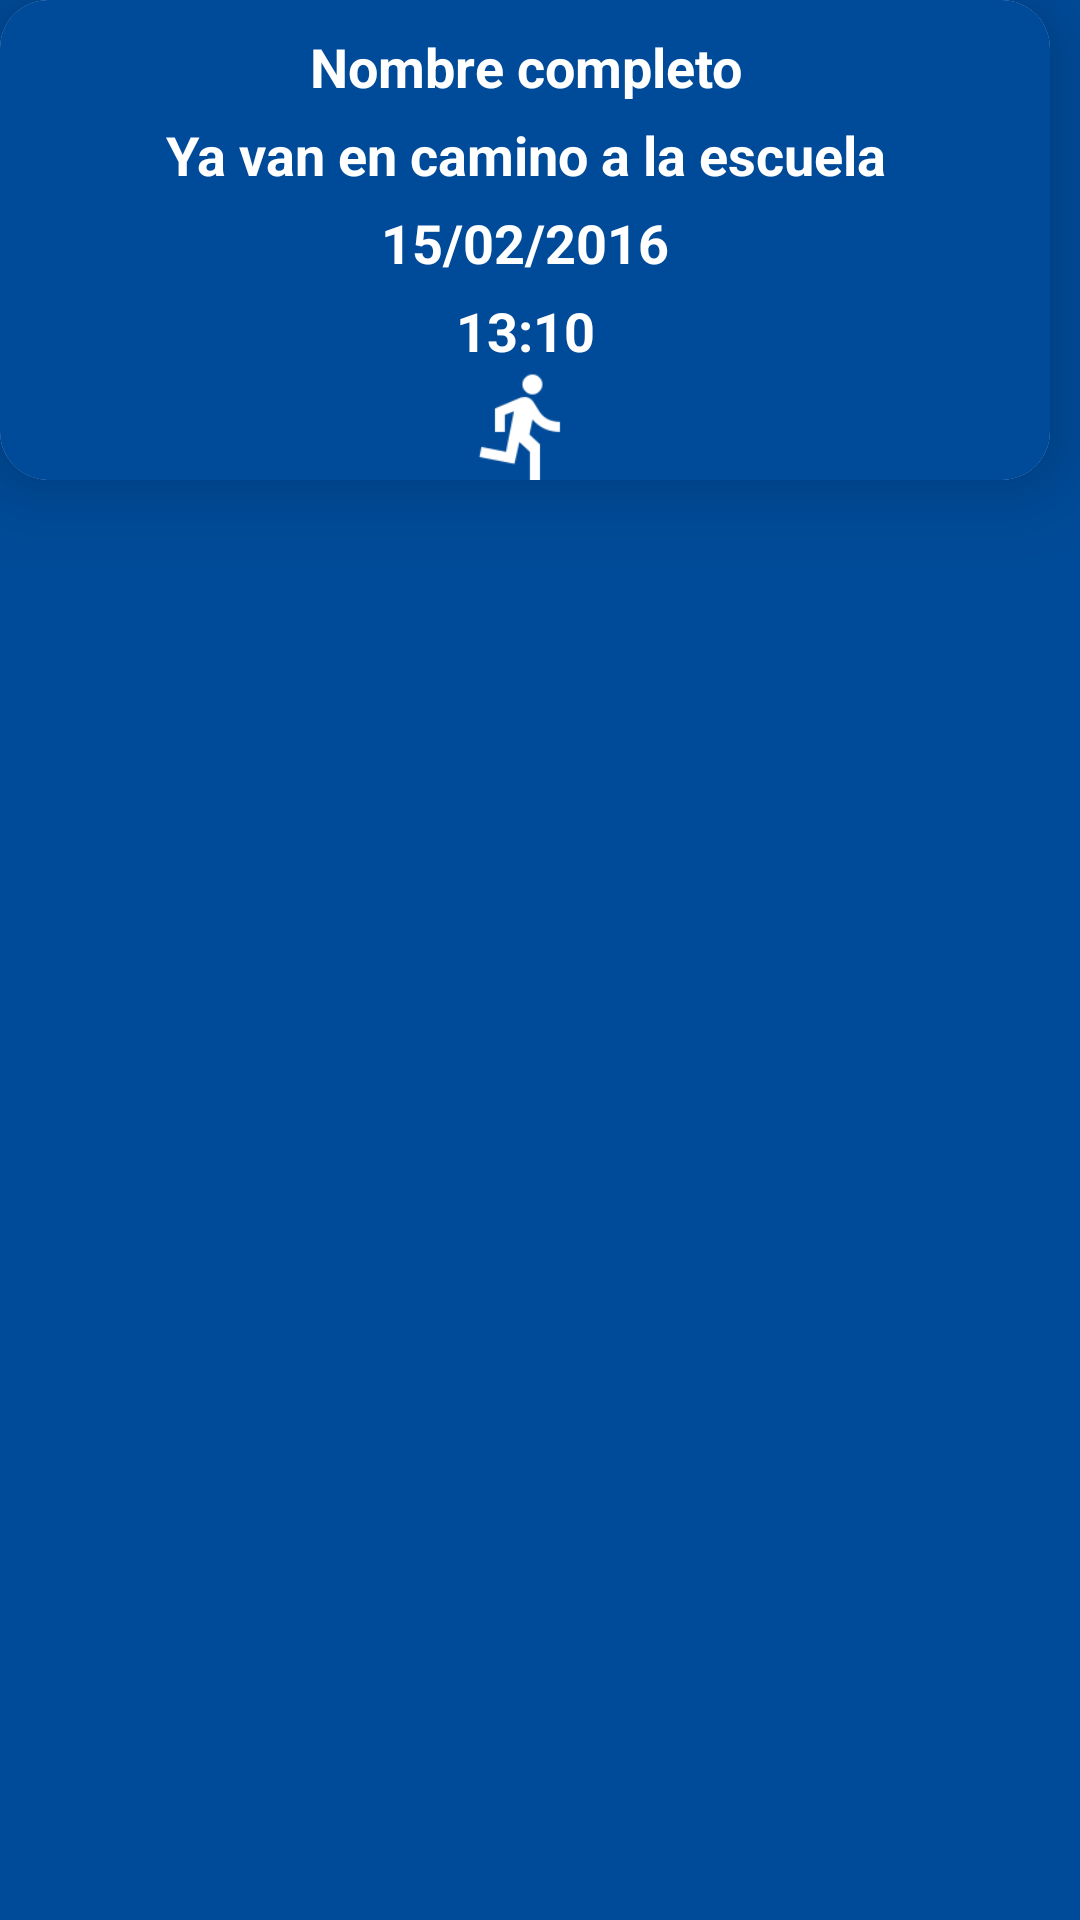

The Android layout XML behind this screen, and the referenced resources:
<!-- AndroidManifest.xml: application theme AppTheme.NoActionBar -->
<!-- res/layout/fragment_en_camino.xml -->
<?xml version="1.0" encoding="utf-8"?>
<LinearLayout xmlns:android="http://schemas.android.com/apk/res/android"
    android:layout_width="match_parent"
    android:layout_height="match_parent"
    android:gravity="center_horizontal"
    android:orientation="vertical"
    android:background="@color/colorPrimary">
    <android.support.v7.widget.CardView
        android:layout_width="350dp"
        android:layout_height="160dp"
        xmlns:app="http://schemas.android.com/apk/res-auto"
        android:elevation="6dp"
        android:layout_gravity="top"
        android:id="@+id/cardview_profile"
        app:cardCornerRadius="16dp"
        app:cardElevation="16dp"
        android:layout_alignParentTop="true"
        xmlns:android="http://schemas.android.com/apk/res/android">
        <LinearLayout
            android:layout_width="match_parent"
            android:layout_height="match_parent"
            android:orientation="vertical"
            android:gravity="center_horizontal"
            android:background="@color/colorPrimary">
            <TextView
                android:layout_width="match_parent"
                android:layout_height="wrap_content"
                android:textAlignment="center"
                android:textSize="18sp"
                android:id="@+id/fragment_en_camino_nombre"
                android:textStyle="bold"
                android:layout_marginTop="10dp"
                android:textColor="@color/white"
                android:text="@string/nombre"/>
            <TextView
                android:layout_width="match_parent"
                android:layout_height="wrap_content"
                android:textAlignment="center"
                android:textSize="18sp"
                android:textStyle="bold"
                android:layout_marginTop="@dimen/dimen_5dp"
                android:textColor="@color/white"
                android:text="@string/ya_va_en_camino"/>
            <TextView
                android:layout_width="match_parent"
                android:layout_height="wrap_content"
                android:textColor="@color/colorAccent"
                android:textStyle="bold"
                android:id="@+id/fragment_en_camino_fecha"
                android:layout_marginTop="@dimen/dimen_5dp"
                android:textSize="18sp"
                android:textAlignment="center"
                android:text="15/02/2016"/>
            <TextView
                android:layout_width="match_parent"
                android:layout_height="wrap_content"
                android:textColor="@color/colorAccent"
                android:layout_marginTop="@dimen/dimen_5dp"
                android:textStyle="bold"
                android:id="@+id/fragment_en_camino_hora"
                android:textSize="18sp"
                android:textAlignment="center"
                android:text="13:10"/>
            <ImageView
                android:layout_width="@dimen/dimen_40dp"
                android:layout_height="@dimen/dimen_40dp"
                android:src="@mipmap/ic_run"/>
        </LinearLayout>

    </android.support.v7.widget.CardView>
</LinearLayout>
<!-- resources referenced by this layout -->
<resources>
  <color name="colorAccent">#ffffff</color>
  <color name="colorPrimary">#004b99</color>
  <color name="white">#ffffff</color>
  <dimen name="dimen_40dp">40dp</dimen>
  <dimen name="dimen_5dp">5dp</dimen>
  <!-- mipmap ic_run: png bitmap (drawable-xxhdpi, 1627 bytes) -->
  <string name="nombre">Nombre completo</string>
  <string name="ya_va_en_camino">Ya van en camino a la escuela</string>
  <style name="AppTheme.NoActionBar" parent="AppTheme">
          <item name="windowActionBar">false</item>
          <item name="windowNoTitle">true</item>
          <item name="color">@android:color/white</item>
      </style>
  <style name="AppTheme" parent="Theme.AppCompat.Light.DarkActionBar">
          
          <item name="colorPrimary">@color/colorPrimary</item>
          <item name="colorPrimaryDark">@color/colorPrimaryDark</item>
          <item name="colorAccent">@color/colorAccent</item>
      </style>
  <color name="colorPrimaryDark">#0d3677</color>
</resources>
